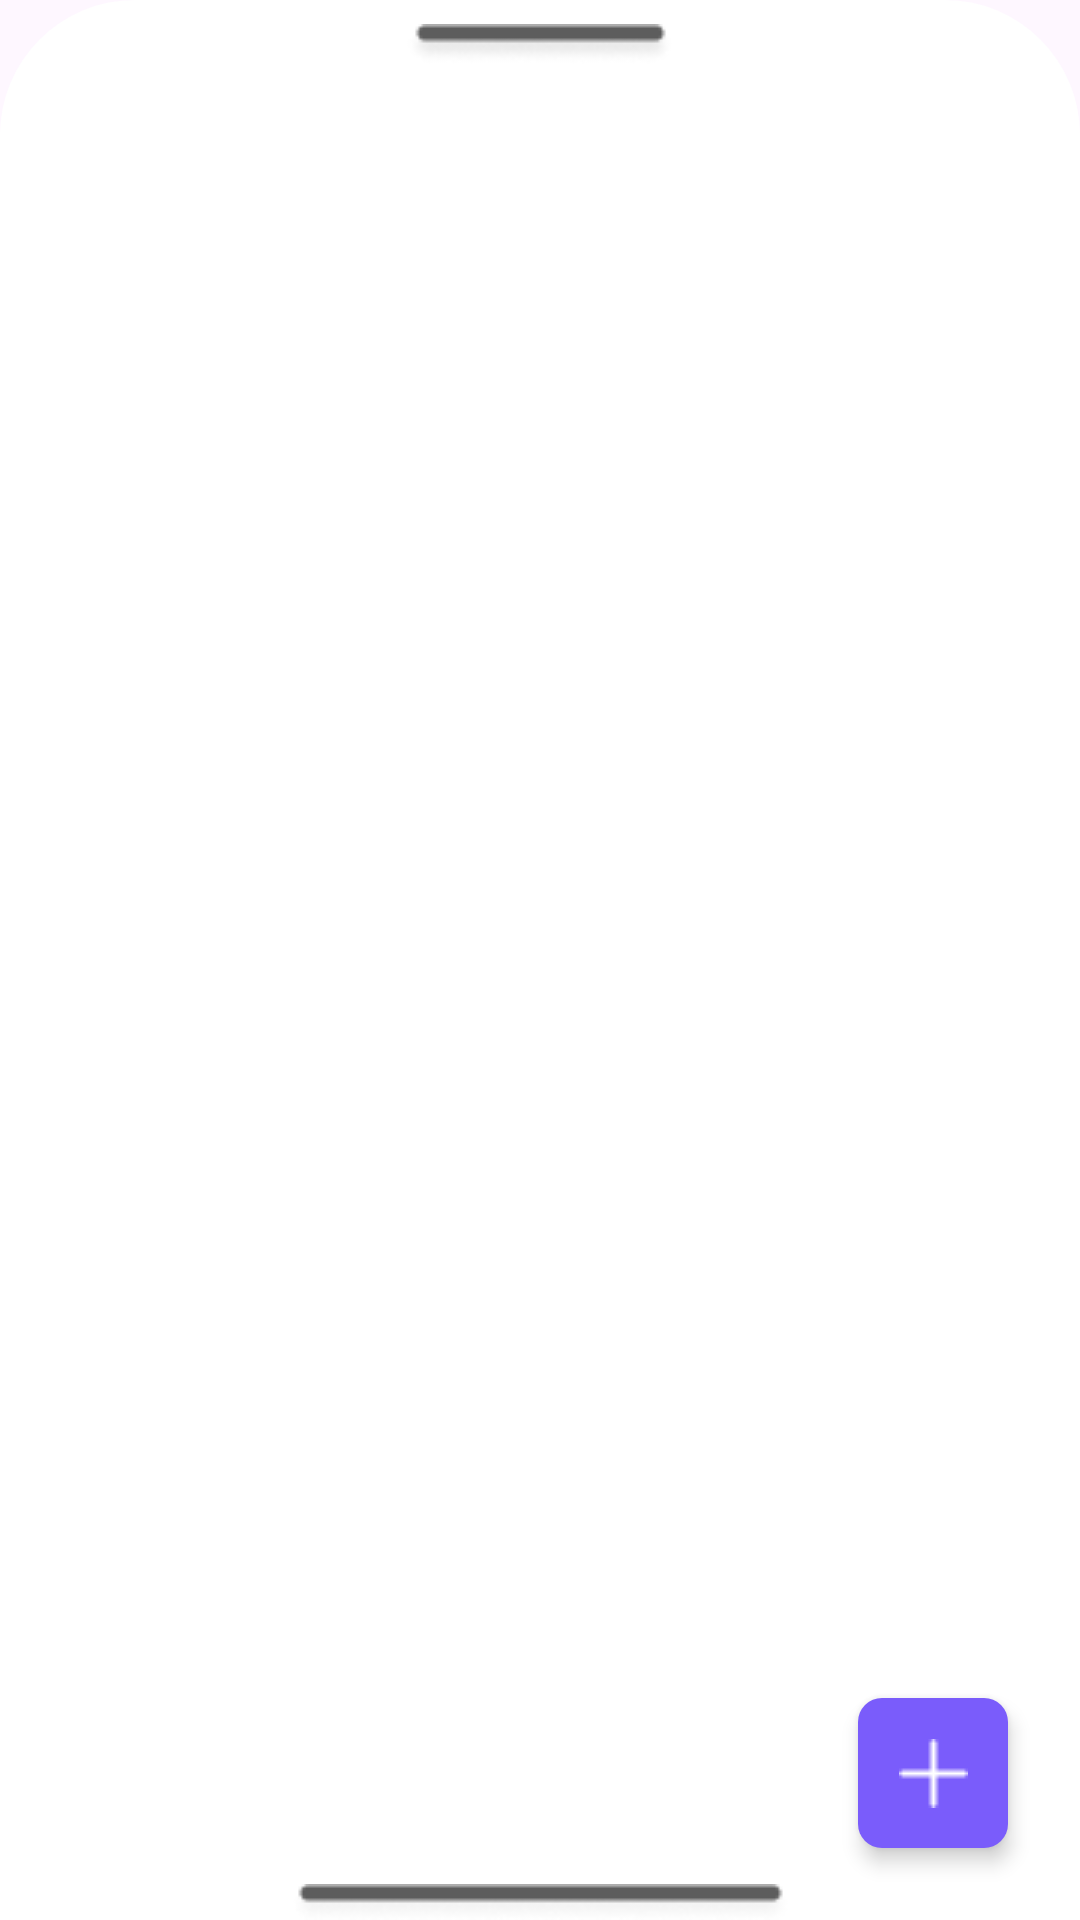

Android layout source for this screen:
<!-- AndroidManifest.xml: application theme Theme.ToDoApp -->
<!-- res/layout/bottom_sheet_layout.xml -->
<?xml version="1.0" encoding="utf-8"?>
<androidx.constraintlayout.widget.ConstraintLayout xmlns:android="http://schemas.android.com/apk/res/android"
    xmlns:app="http://schemas.android.com/apk/res-auto"
    android:layout_width="match_parent"
    android:layout_height="match_parent"
    android:background="@drawable/background_bottom_sheet">

    <ImageView
        android:id="@+id/lineUp"
        android:layout_width="wrap_content"
        android:layout_height="wrap_content"
        android:layout_marginTop="8dp"
        android:src="@drawable/line_up"
        app:layout_constraintEnd_toEndOf="parent"
        app:layout_constraintStart_toStartOf="parent"
        app:layout_constraintTop_toTopOf="parent" />

    <androidx.recyclerview.widget.RecyclerView
        android:id="@+id/designTask_rv"
        android:layout_width="0dp"
        android:layout_height="0dp"
        android:layout_marginTop="16dp"
        android:layout_marginBottom="16dp"
        app:layout_constraintBottom_toTopOf="@+id/lineDown"
        app:layout_constraintEnd_toStartOf="@+id/guidelineEnd"
        app:layout_constraintStart_toStartOf="@+id/guidelineStart"
        app:layout_constraintTop_toBottomOf="@+id/lineUp" />


    <ImageView
        android:id="@+id/lineDown"
        android:layout_width="wrap_content"
        android:layout_height="wrap_content"
        android:layout_marginTop="16dp"
        android:src="@drawable/line_down"
        app:layout_constraintBottom_toBottomOf="parent"
        app:layout_constraintEnd_toEndOf="parent"
        app:layout_constraintStart_toStartOf="parent" />

    <androidx.appcompat.widget.AppCompatImageButton
        android:id="@+id/addButton"
        android:layout_width="50dp"
        android:layout_height="50dp"
        android:layout_marginEnd="24dp"
        android:layout_marginBottom="24dp"
        android:background="@drawable/background_add_button"
        android:elevation="4dp"
        android:src="@drawable/plus_icon"
        app:layout_constraintBottom_toBottomOf="parent"
        app:layout_constraintEnd_toEndOf="parent" />

    <androidx.constraintlayout.widget.Guideline
        android:id="@+id/guidelineStart"
        android:layout_width="wrap_content"
        android:layout_height="wrap_content"
        android:orientation="vertical"
        app:layout_constraintGuide_percent="0.05109489" />

    <androidx.constraintlayout.widget.Guideline
        android:id="@+id/guidelineEnd"
        android:layout_width="wrap_content"
        android:layout_height="wrap_content"
        android:orientation="vertical"
        app:layout_constraintGuide_percent="0.95" />
</androidx.constraintlayout.widget.ConstraintLayout>
<!-- resources referenced by this layout -->
<resources>
  <!-- drawable background_add_button (drawable) -->
  <?xml version="1.0" encoding="utf-8"?>
  <selector xmlns:android="http://schemas.android.com/apk/res/android">
      <item>
          <shape android:shape="rectangle">
              <solid android:color="#7A5CFB"/>
              <corners android:radius="8dp"/>
  
          </shape>
      </item>
  </selector>
  <!-- drawable background_bottom_sheet (drawable) -->
  <?xml version="1.0" encoding="utf-8"?>
  <selector xmlns:android="http://schemas.android.com/apk/res/android">
  
      <item>
          <shape android:shape="rectangle">
              <corners android:topLeftRadius="45dp"
                  android:topRightRadius="45dp"/>
              <solid android:color="@color/white"/>
          </shape>
      </item>
  </selector>
  <!-- drawable line_down: png bitmap (drawable, 1110 bytes) -->
  <!-- drawable line_up: png bitmap (drawable, 951 bytes) -->
  <!-- drawable plus_icon: png bitmap (drawable, 207 bytes) -->
  <style name="Theme.ToDoApp" parent="Base.Theme.ToDoApp" />
  <color name="white">#FFFFFFFF</color>
  <style name="Base.Theme.ToDoApp" parent="Theme.Material3.DayNight.NoActionBar">
          
           <item name="colorPrimary">#7A5CFB</item>
      </style>
</resources>
